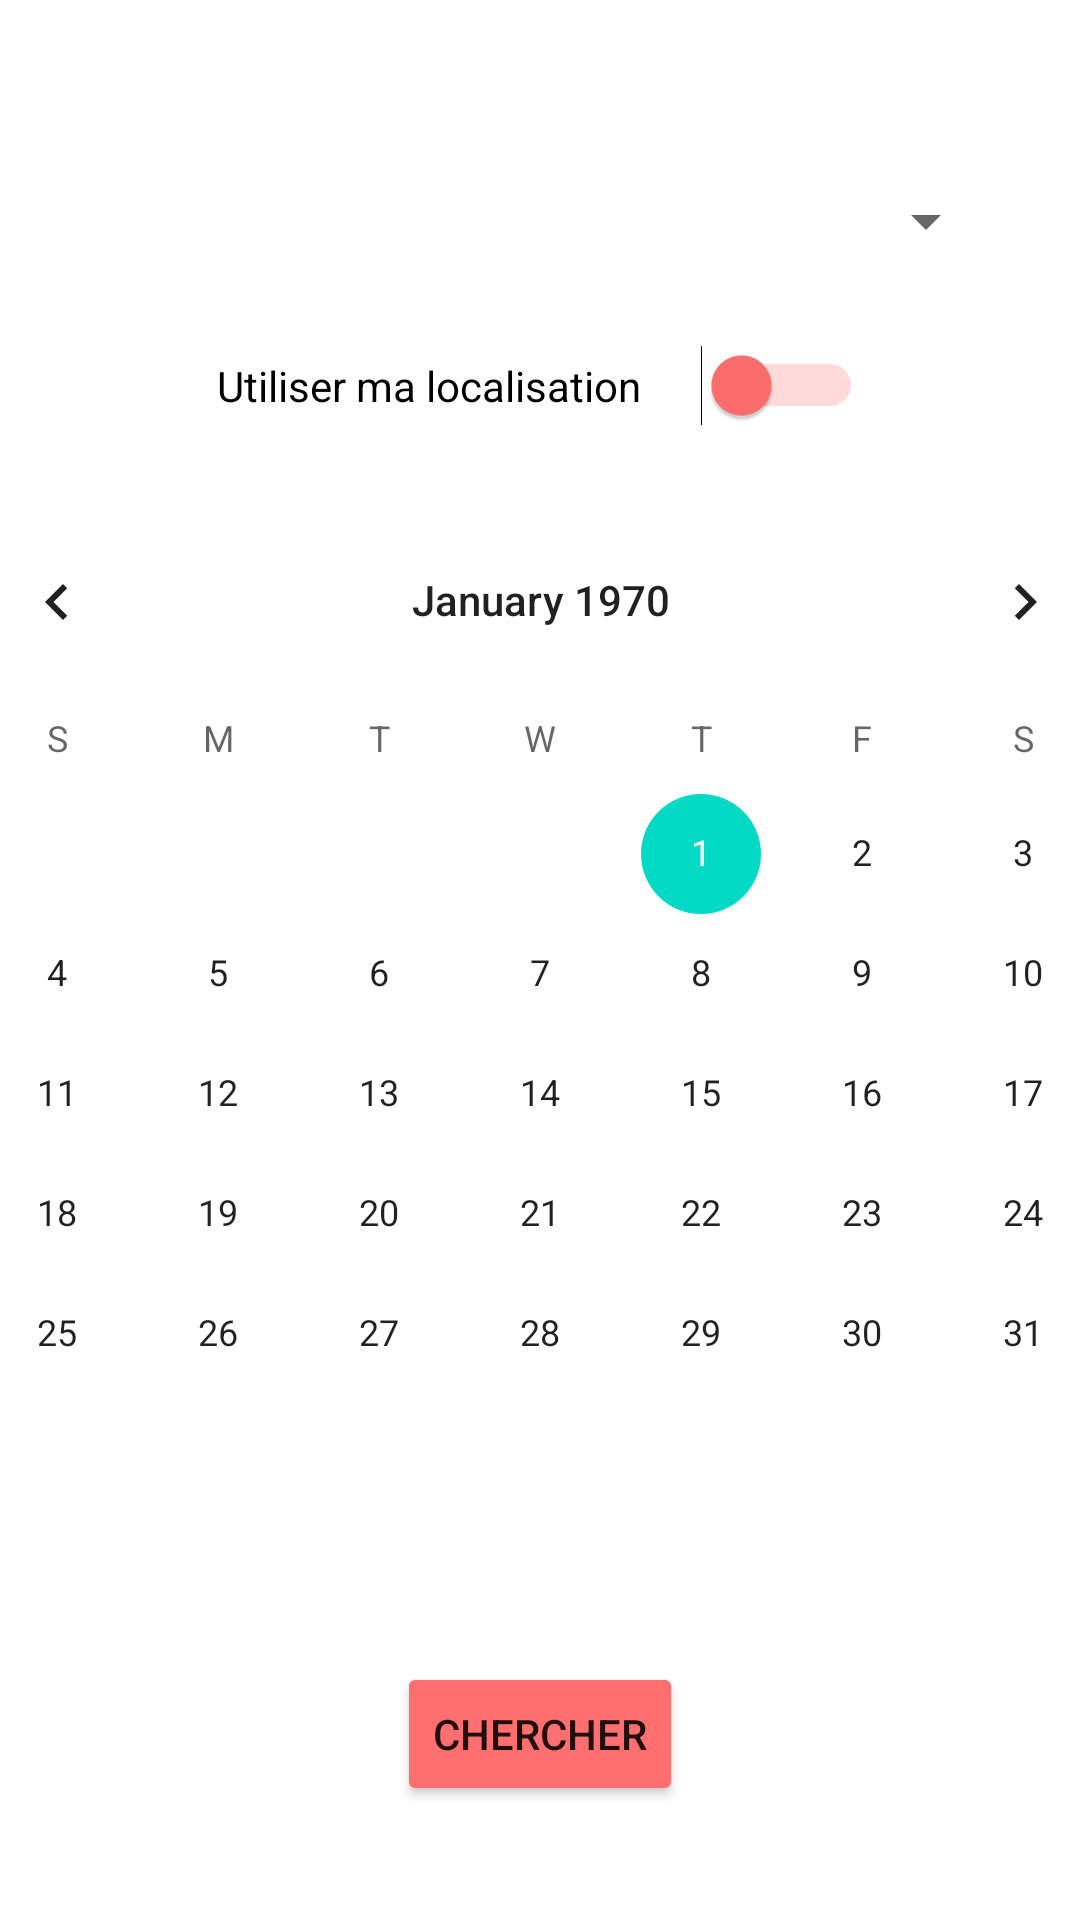

Layout XML and referenced resources for this Android screen:
<!-- AndroidManifest.xml: application theme Theme.BestDate -->
<!-- res/layout/activity_main.xml -->
<?xml version="1.0" encoding="utf-8"?>
<androidx.constraintlayout.widget.ConstraintLayout xmlns:android="http://schemas.android.com/apk/res/android"
    xmlns:app="http://schemas.android.com/apk/res-auto"
    xmlns:tools="http://schemas.android.com/tools"
    android:layout_width="match_parent"
    android:layout_height="match_parent"
    tools:context=".MainActivity">

    <CalendarView
        android:id="@+id/calendar"
        android:layout_width="416dp"
        android:layout_height="349dp"
        android:layout_marginBottom="100dp"
        app:layout_constraintBottom_toBottomOf="parent"
        app:layout_constraintEnd_toEndOf="parent"
        app:layout_constraintStart_toStartOf="parent"
        app:layout_constraintTop_toBottomOf="@+id/useMyLoc" />

    <Button
        android:id="@+id/searchBtn"
        android:layout_width="wrap_content"
        android:layout_height="wrap_content"
        android:backgroundTint="@color/clickable"
        android:text="@string/chercher"
        app:cornerRadius="50dp"
        app:layout_constraintBottom_toBottomOf="parent"
        app:layout_constraintEnd_toEndOf="parent"
        app:layout_constraintStart_toStartOf="parent"
        app:layout_constraintTop_toBottomOf="@+id/calendar" />

    <Spinner
        android:id="@+id/selectCity"
        android:layout_width="305dp"
        android:layout_height="19dp"
        android:layout_marginTop="64dp"
        android:spinnerMode="dropdown"
        app:layout_constraintEnd_toEndOf="parent"
        app:layout_constraintStart_toStartOf="parent"
        app:layout_constraintTop_toTopOf="parent" />

    <Switch
        android:id="@+id/useMyLoc"
        android:layout_width="wrap_content"
        android:layout_height="wrap_content"
        android:layout_marginTop="32dp"
        android:buttonTint="@color/clickable"
        android:switchMinWidth="50dp"
        android:switchPadding="20dp"
        android:text="@string/utiliser_ma_localisation"
        android:thumbTint="@color/clickable"
        android:trackTint="@color/clickable"
        app:layout_constraintEnd_toEndOf="parent"
        app:layout_constraintStart_toStartOf="parent"
        app:layout_constraintTop_toBottomOf="@+id/selectCity"
        tools:ignore="UseSwitchCompatOrMaterialXml" />
</androidx.constraintlayout.widget.ConstraintLayout>
<!-- resources referenced by this layout -->
<resources>
  <color name="clickable">#FFFF6F6F</color>
  <string name="chercher">Chercher</string>
  <string name="utiliser_ma_localisation">Utiliser ma localisation</string>
  <style name="Theme.BestDate" parent="Theme.MaterialComponents.DayNight.DarkActionBar">
          
          <item name="colorPrimary">@color/clickable</item>
          <item name="colorPrimaryVariant">@color/purple_700</item>
          <item name="colorOnPrimary">@color/white</item>
          
          <item name="colorSecondary">@color/teal_200</item>
          <item name="colorSecondaryVariant">@color/teal_700</item>
          <item name="colorOnSecondary">@color/black</item>
          
          <item name="android:statusBarColor">?attr/colorPrimaryDark</item>
          
          <item name="android:windowFullscreen">false</item>
          <item name="android:windowTranslucentStatus">false</item>
      </style>
  <color name="purple_700">#FF3700B3</color>
  <color name="white">#FFFFFFFF</color>
  <color name="teal_200">#FF03DAC5</color>
  <color name="teal_700">#FF018786</color>
  <color name="black">#FF000000</color>
</resources>
